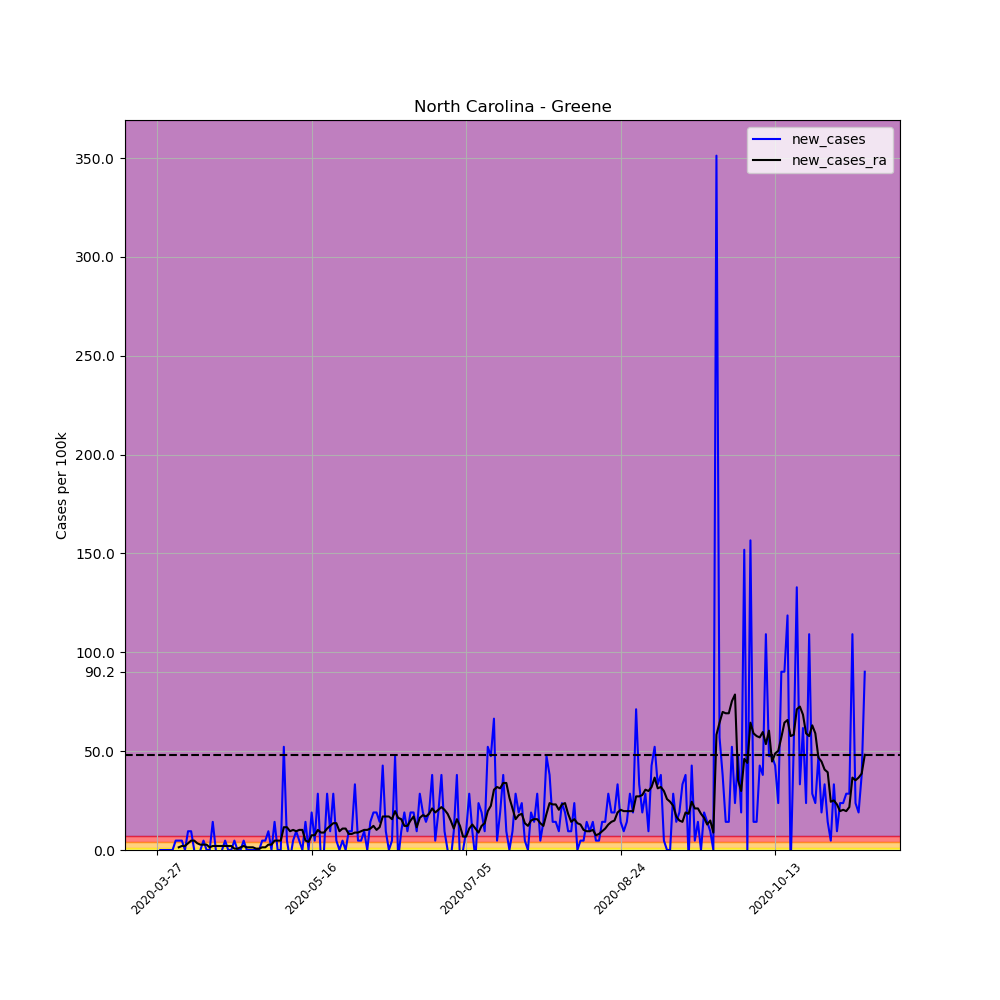

The file beside this chart, header and first rows:
, date, county, state, fips, cases, deaths, COUNTY, STNAME, CTYNAME, POPESTIMATE2019, per_100k, per_100k_ra, new_cases, new_cases_ra
406390, 2020-03-27, Greene, North Carolina, 37079, 3, 0, 79, North Carolina, Greene, 21069, 14.24, , , 
406391, 2020-03-28, Greene, North Carolina, 37079, 3, 0, 79, North Carolina, Greene, 21069, 14.24, , 0.0, 
406392, 2020-03-29, Greene, North Carolina, 37079, 3, 0, 79, North Carolina, Greene, 21069, 14.24, , 0.0, 
406393, 2020-03-30, Greene, North Carolina, 37079, 3, 0, 79, North Carolina, Greene, 21069, 14.24, , 0.0, 
406394, 2020-03-31, Greene, North Carolina, 37079, 3, 0, 79, North Carolina, Greene, 21069, 14.24, , 0.0, 
406395, 2020-04-01, Greene, North Carolina, 37079, 3, 0, 79, North Carolina, Greene, 21069, 14.24, , 0.0, 
406396, 2020-04-02, Greene, North Carolina, 37079, 4, 0, 79, North Carolina, Greene, 21069, 18.99, 14.92, 4.746, 
406397, 2020-04-03, Greene, North Carolina, 37079, 5, 0, 79, North Carolina, Greene, 21069, 23.73, 16.27, 4.746, 1.356
406398, 2020-04-04, Greene, North Carolina, 37079, 6, 0, 79, North Carolina, Greene, 21069, 28.48, 18.31, 4.746, 2.034
406399, 2020-04-05, Greene, North Carolina, 37079, 6, 0, 79, North Carolina, Greene, 21069, 28.48, 20.34, 0.0, 2.034
406400, 2020-04-06, Greene, North Carolina, 37079, 8, 0, 79, North Carolina, Greene, 21069, 37.97, 23.73, 9.493, 3.39
406401, 2020-04-07, Greene, North Carolina, 37079, 10, 0, 79, North Carolina, Greene, 21069, 47.46, 28.48, 9.493, 4.746
406402, 2020-04-08, Greene, North Carolina, 37079, 10, 0, 79, North Carolina, Greene, 21069, 47.46, 33.22, 0.0, 4.746
406403, 2020-04-09, Greene, North Carolina, 37079, 9, 0, 79, North Carolina, Greene, 21069, 42.72, 36.61, -4.746, 3.39
406404, 2020-04-10, Greene, North Carolina, 37079, 9, 0, 79, North Carolina, Greene, 21069, 42.72, 39.33, 0.0, 2.712
406405, 2020-04-11, Greene, North Carolina, 37079, 10, 0, 79, North Carolina, Greene, 21069, 47.46, 42.04, 4.746, 2.712
406406, 2020-04-12, Greene, North Carolina, 37079, 10, 0, 79, North Carolina, Greene, 21069, 47.46, 44.75, 0.0, 2.712
406407, 2020-04-13, Greene, North Carolina, 37079, 10, 0, 79, North Carolina, Greene, 21069, 47.46, 46.11, 0.0, 1.356
406408, 2020-04-14, Greene, North Carolina, 37079, 13, 0, 79, North Carolina, Greene, 21069, 61.7, 48.14, 14.24, 2.034
406409, 2020-04-15, Greene, North Carolina, 37079, 13, 0, 79, North Carolina, Greene, 21069, 61.7, 50.18, 0.0, 2.034
406410, 2020-04-16, Greene, North Carolina, 37079, 12, 0, 79, North Carolina, Greene, 21069, 56.96, 52.21, -4.746, 2.034
406411, 2020-04-17, Greene, North Carolina, 37079, 12, 0, 79, North Carolina, Greene, 21069, 56.96, 54.24, 0.0, 2.034
406412, 2020-04-18, Greene, North Carolina, 37079, 13, 0, 79, North Carolina, Greene, 21069, 61.7, 56.28, 4.746, 2.034
406413, 2020-04-19, Greene, North Carolina, 37079, 13, 0, 79, North Carolina, Greene, 21069, 61.7, 58.31, 0.0, 2.034
406414, 2020-04-20, Greene, North Carolina, 37079, 13, 0, 79, North Carolina, Greene, 21069, 61.7, 60.35, 0.0, 2.034
406415, 2020-04-21, Greene, North Carolina, 37079, 14, 0, 79, North Carolina, Greene, 21069, 66.45, 61.02, 4.746, 0.678
406416, 2020-04-22, Greene, North Carolina, 37079, 14, 0, 79, North Carolina, Greene, 21069, 66.45, 61.7, 0.0, 0.678
406417, 2020-04-23, Greene, North Carolina, 37079, 14, 0, 79, North Carolina, Greene, 21069, 66.45, 63.06, 0.0, 1.356
406418, 2020-04-24, Greene, North Carolina, 37079, 15, 0, 79, North Carolina, Greene, 21069, 71.19, 65.09, 4.746, 2.034
406419, 2020-04-25, Greene, North Carolina, 37079, 15, 0, 79, North Carolina, Greene, 21069, 71.19, 66.45, 0.0, 1.356
406420, 2020-04-26, Greene, North Carolina, 37079, 15, 0, 79, North Carolina, Greene, 21069, 71.19, 67.8, 0.0, 1.356
406421, 2020-04-27, Greene, North Carolina, 37079, 15, 0, 79, North Carolina, Greene, 21069, 71.19, 69.16, 0.0, 1.356
406422, 2020-04-28, Greene, North Carolina, 37079, 15, 0, 79, North Carolina, Greene, 21069, 71.19, 69.84, 0.0, 0.678
406423, 2020-04-29, Greene, North Carolina, 37079, 15, 0, 79, North Carolina, Greene, 21069, 71.19, 70.52, 0.0, 0.678
406424, 2020-04-30, Greene, North Carolina, 37079, 16, 0, 79, North Carolina, Greene, 21069, 75.94, 71.87, 4.746, 1.356
406425, 2020-05-01, Greene, North Carolina, 37079, 17, 0, 79, North Carolina, Greene, 21069, 80.69, 73.23, 4.746, 1.356
406426, 2020-05-02, Greene, North Carolina, 37079, 19, 0, 79, North Carolina, Greene, 21069, 90.18, 75.94, 9.493, 2.712
406427, 2020-05-03, Greene, North Carolina, 37079, 19, 0, 79, North Carolina, Greene, 21069, 90.18, 78.65, 0.0, 2.712
406428, 2020-05-04, Greene, North Carolina, 37079, 22, 0, 79, North Carolina, Greene, 21069, 104.4, 83.4, 14.24, 4.746
406429, 2020-05-05, Greene, North Carolina, 37079, 22, 0, 79, North Carolina, Greene, 21069, 104.4, 88.15, 0.0, 4.746
406430, 2020-05-06, Greene, North Carolina, 37079, 22, 0, 79, North Carolina, Greene, 21069, 104.4, 92.89, 0.0, 4.746
406431, 2020-05-07, Greene, North Carolina, 37079, 33, 0, 79, North Carolina, Greene, 21069, 156.6, 104.4, 52.21, 11.53
406432, 2020-05-08, Greene, North Carolina, 37079, 34, 0, 79, North Carolina, Greene, 21069, 161.4, 115.9, 4.746, 11.53
406433, 2020-05-09, Greene, North Carolina, 37079, 33, 1, 79, North Carolina, Greene, 21069, 156.6, 125.4, -4.746, 9.493
406434, 2020-05-10, Greene, North Carolina, 37079, 34, 1, 79, North Carolina, Greene, 21069, 161.4, 135.6, 4.746, 10.17
406435, 2020-05-11, Greene, North Carolina, 37079, 36, 1, 79, North Carolina, Greene, 21069, 170.9, 145.1, 9.493, 9.493
406436, 2020-05-12, Greene, North Carolina, 37079, 37, 1, 79, North Carolina, Greene, 21069, 175.6, 155.3, 4.746, 10.17
406437, 2020-05-13, Greene, North Carolina, 37079, 37, 1, 79, North Carolina, Greene, 21069, 175.6, 165.4, 0.0, 10.17
406438, 2020-05-14, Greene, North Carolina, 37079, 40, 1, 79, North Carolina, Greene, 21069, 189.9, 170.2, 14.24, 4.746
406439, 2020-05-15, Greene, North Carolina, 37079, 40, 1, 79, North Carolina, Greene, 21069, 189.9, 174.3, 0.0, 4.068
406440, 2020-05-16, Greene, North Carolina, 37079, 44, 1, 79, North Carolina, Greene, 21069, 208.8, 181.7, 18.99, 7.458
406441, 2020-05-17, Greene, North Carolina, 37079, 45, 1, 79, North Carolina, Greene, 21069, 213.6, 189.2, 4.746, 7.458
406442, 2020-05-18, Greene, North Carolina, 37079, 51, 1, 79, North Carolina, Greene, 21069, 242.1, 199.3, 28.48, 10.17
406443, 2020-05-19, Greene, North Carolina, 37079, 50, 2, 79, North Carolina, Greene, 21069, 237.3, 208.2, -4.746, 8.815
406444, 2020-05-20, Greene, North Carolina, 37079, 50, 2, 79, North Carolina, Greene, 21069, 237.3, 217, 0.0, 8.815
406445, 2020-05-21, Greene, North Carolina, 37079, 56, 2, 79, North Carolina, Greene, 21069, 265.8, 227.8, 28.48, 10.85
406446, 2020-05-22, Greene, North Carolina, 37079, 58, 2, 79, North Carolina, Greene, 21069, 275.3, 240, 9.493, 12.2
406447, 2020-05-23, Greene, North Carolina, 37079, 64, 2, 79, North Carolina, Greene, 21069, 303.8, 253.6, 28.48, 13.56
406448, 2020-05-24, Greene, North Carolina, 37079, 65, 2, 79, North Carolina, Greene, 21069, 308.5, 267.1, 4.746, 13.56
406449, 2020-05-25, Greene, North Carolina, 37079, 65, 2, 79, North Carolina, Greene, 21069, 308.5, 276.6, 0.0, 9.493
... 170 more rows
